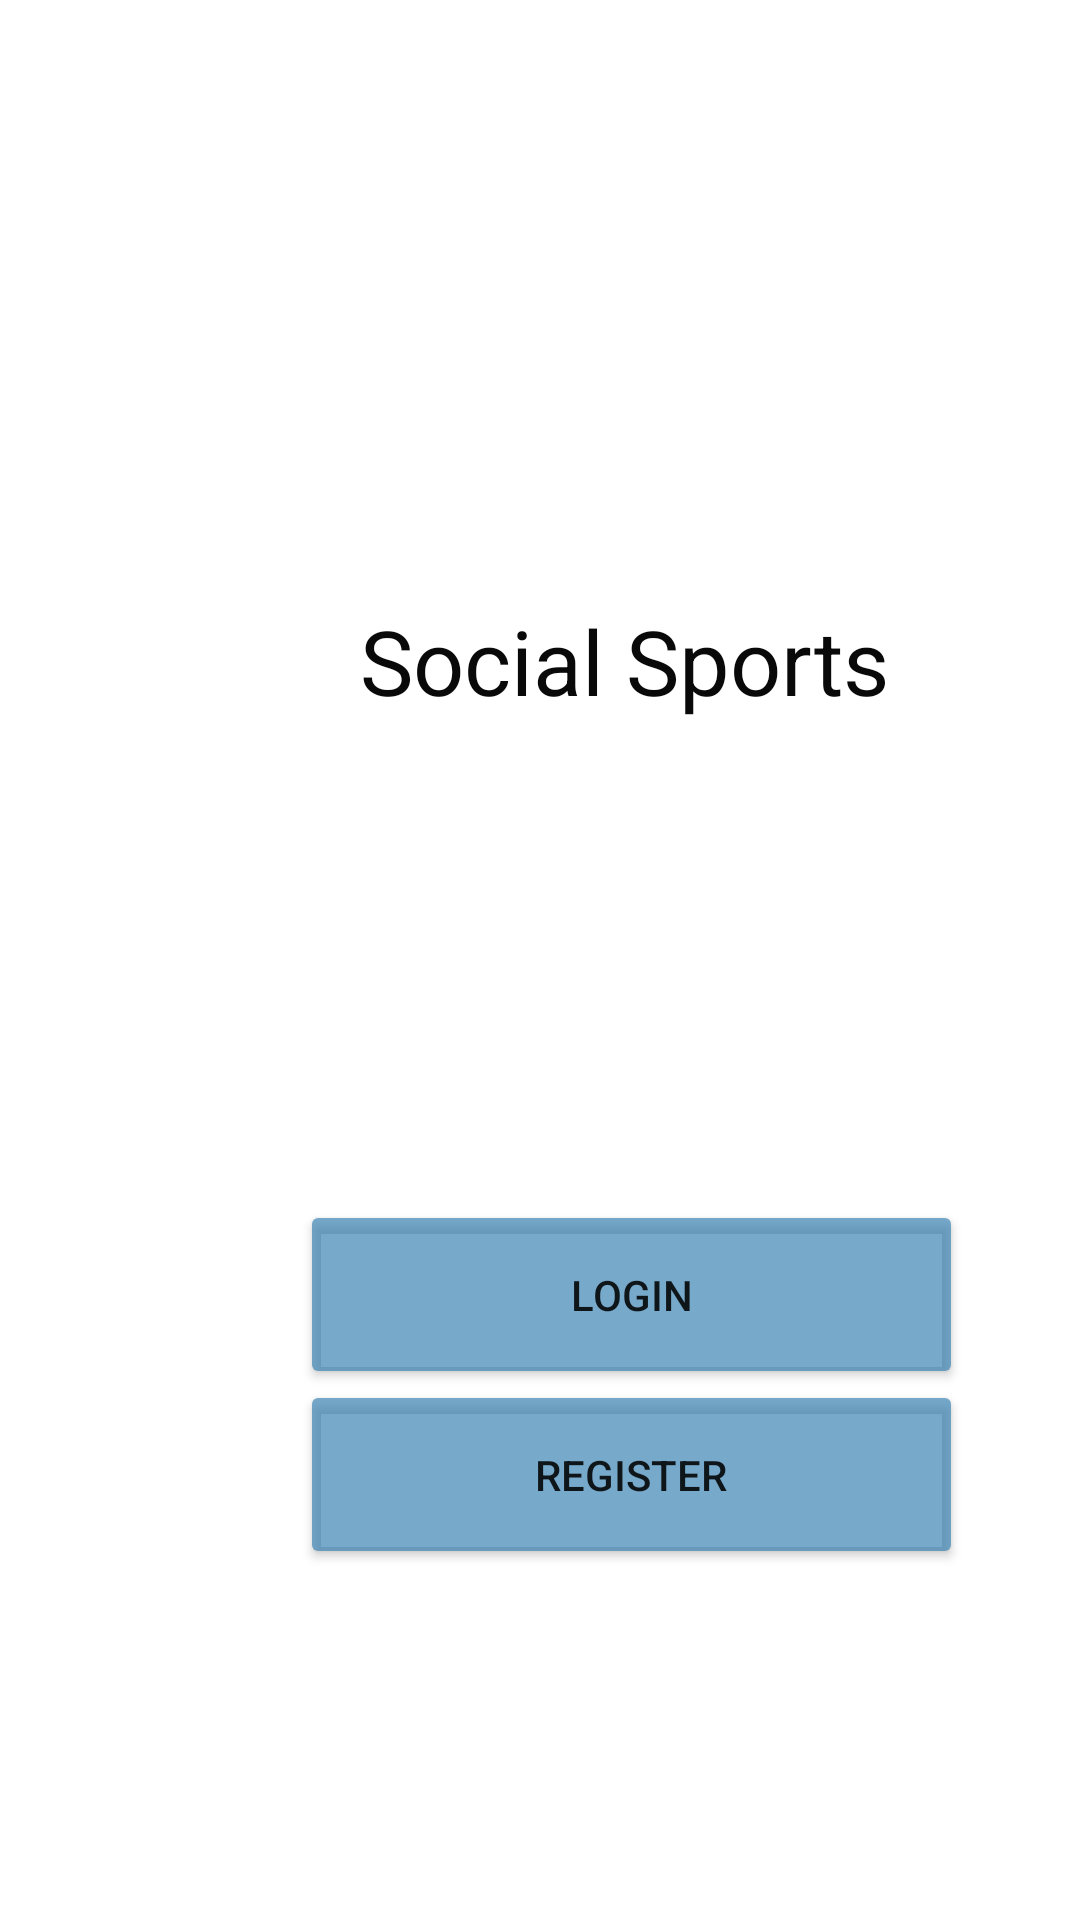

Android layout source for this screen:
<!-- AndroidManifest.xml: application theme Theme.SocialSportApp -->
<!-- res/layout/activity_main.xml -->
<?xml version="1.0" encoding="utf-8"?>
<RelativeLayout xmlns:android="http://schemas.android.com/apk/res/android"
    xmlns:app="http://schemas.android.com/apk/res-auto"
    xmlns:tools="http://schemas.android.com/tools"
    android:layout_width="match_parent"
    android:layout_height="match_parent"
    tools:context=".MainActivity">

    <Button
        android:id="@+id/register"
        android:layout_marginStart="100dp"
        android:layout_marginLeft="100dp"
        android:layout_marginTop="460dp"
        android:layout_width="221dp"
        android:layout_height="63dp"
        android:text="Register"
        app:backgroundTint="#AB357FB1" />

    <Button
        android:id="@+id/login"
        android:layout_marginStart="100dp"
        android:layout_marginLeft="80dp"
        android:layout_marginTop="400dp"
        android:layout_width="221dp"
        android:layout_height="63dp"
        android:text="Login"
        app:backgroundTint="#AB357FB1" />

    <TextView
        android:id="@+id/logo"
        android:layout_width="wrap_content"
        android:layout_height="wrap_content"
        android:layout_marginStart="120dp"
        android:layout_marginLeft="170dp"
        android:layout_marginTop="200dp"
        android:text="Social Sports"
        android:textColor="#090909"
        android:textSize="30sp" />
</RelativeLayout>
<!-- resources referenced by this layout -->
<resources>
  <style name="Theme.SocialSportApp" parent="Theme.MaterialComponents.DayNight.DarkActionBar">
          
          <item name="colorPrimary">@color/purple_500</item>
          <item name="colorPrimaryVariant">@color/purple_700</item>
          <item name="colorOnPrimary">@color/white</item>
          
          <item name="colorSecondary">@color/teal_200</item>
          <item name="colorSecondaryVariant">@color/teal_700</item>
          <item name="colorOnSecondary">@color/black</item>
          
          <item name="android:statusBarColor" tools:targetApi="l">?attr/colorPrimaryVariant</item>
          
      </style>
  <!-- not gathered from this repository: default colours our renderer supplied (Android Studio template values) -->
  <color name="purple_500">#FF6200EE</color>
  <color name="purple_700">#FF3700B3</color>
  <color name="teal_200">#FF03DAC5</color>
  <color name="teal_700">#FF018786</color>
  <color name="black">#FF000000</color>
  <color name="white">#FFFFFFFF</color>
</resources>
